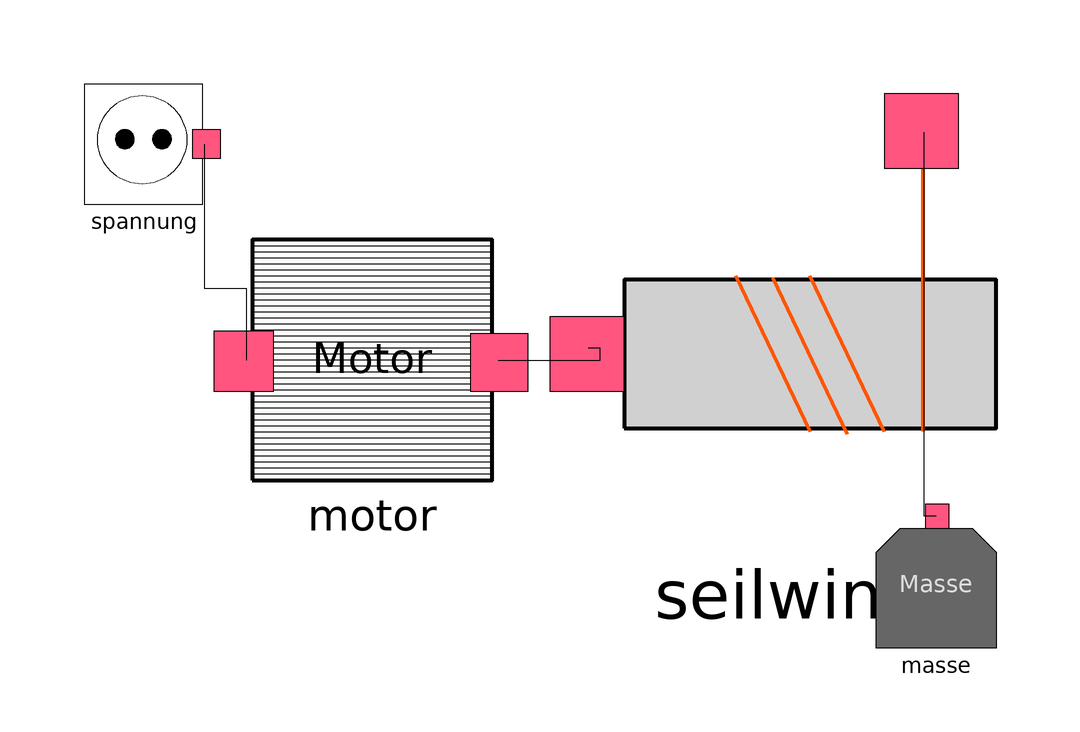

The component connection diagram of the Modelica model below, drawn from its own Placement and Line annotations.

model Motor_Seilwinde
      Flaschenzug.Modelle.Motor motor annotation(
        Placement(visible = true, transformation(origin = {-52, -16}, extent = {{-20, -20}, {20, 20}}, rotation = 0)));
      Flaschenzug.Modelle.Seilwinde seilwinde(Durchmesser = 1)  annotation(
        Placement(visible = true, transformation(origin = {21, -15}, extent = {{-31, -31}, {31, 31}}, rotation = 0)));
  Flaschenzug.Modelle.Spannung spannung(U = 48)  annotation(
        Placement(visible = true, transformation(origin = {-90, 20}, extent = {{-10, -10}, {10, 10}}, rotation = 0)));
  Modelle.Masse masse(m = 10)  annotation(
        Placement(visible = true, transformation(origin = {42, -54}, extent = {{-10, -10}, {10, 10}}, rotation = 0)));
    equation
  connect(motor.m_w, seilwinde.m_w1) annotation(
        Line(points = {{-31, -16}, {-14, -16}, {-14, -14}, {-16, -14}}));
  connect(spannung.u_i, motor.u_i) annotation(
        Line(points = {{-80, 20}, {-80, -4}, {-73, -4}, {-73, -16}}));
  connect(masse.f_s1, seilwinde.f_s1) annotation(
        Line(points = {{42, -42}, {40, -42}, {40, 22}, {40, 22}}));
    end Motor_Seilwinde;